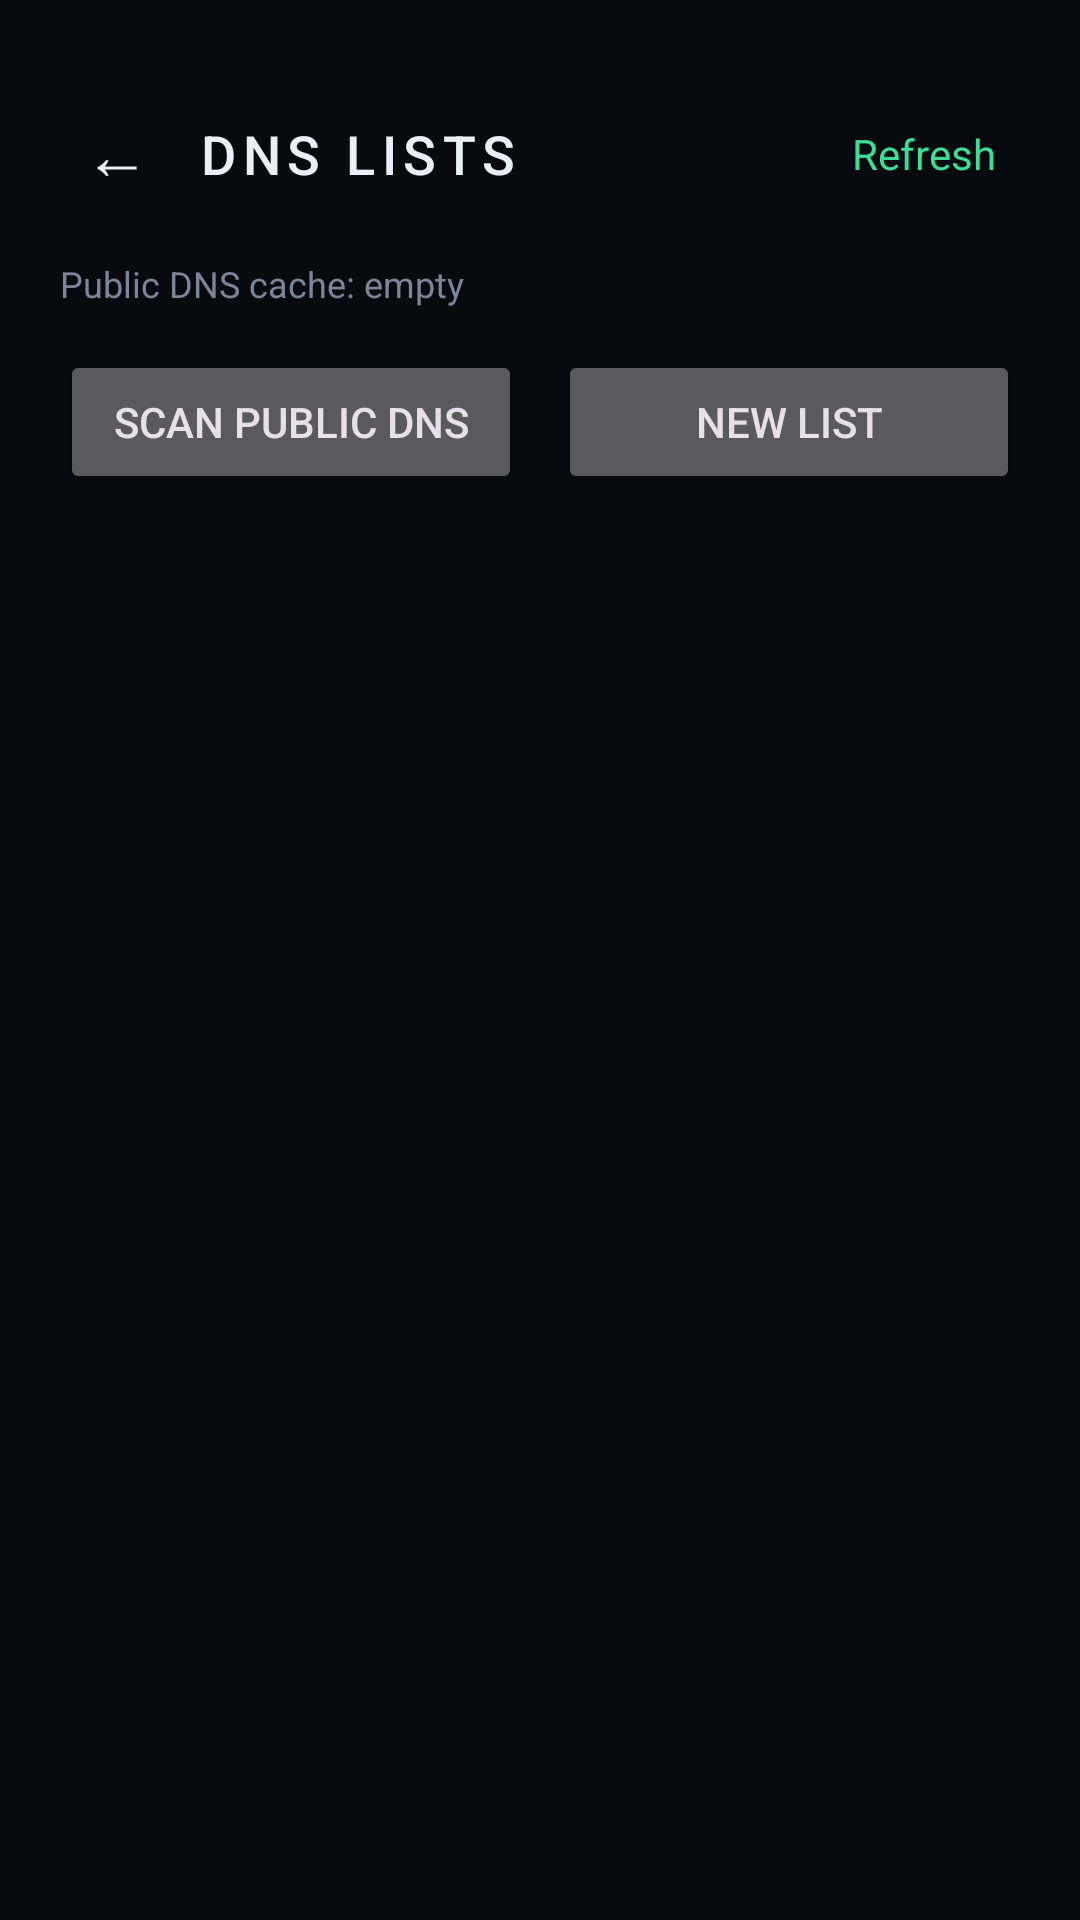

Produce the Android XML layout that renders to this screen, including the resource entries it uses.
<!-- AndroidManifest.xml: application theme Theme.MasterDnsVPN -->
<!-- res/layout/activity_dns_lists.xml -->
<?xml version="1.0" encoding="utf-8"?>
<LinearLayout xmlns:android="http://schemas.android.com/apk/res/android"
    android:layout_width="match_parent"
    android:layout_height="match_parent"
    android:background="@color/bg"
    android:orientation="vertical"
    android:paddingHorizontal="20dp"
    android:paddingTop="28dp"
    android:paddingBottom="20dp">

    <LinearLayout
        android:layout_width="match_parent"
        android:layout_height="wrap_content"
        android:gravity="center_vertical"
        android:orientation="horizontal">

        <TextView
            android:id="@+id/backButton"
            android:layout_width="wrap_content"
            android:layout_height="wrap_content"
            android:padding="8dp"
            android:text="&#x2190;"
            android:textColor="@color/text_primary"
            android:textSize="22sp" />

        <TextView
            android:layout_width="0dp"
            android:layout_height="wrap_content"
            android:layout_weight="1"
            android:layout_marginStart="8dp"
            android:text="DNS LISTS"
            android:textColor="@color/text_primary"
            android:textSize="18sp"
            android:letterSpacing="0.12"
            android:fontFamily="sans-serif-medium" />

        <TextView
            android:id="@+id/refreshButton"
            android:layout_width="wrap_content"
            android:layout_height="wrap_content"
            android:padding="8dp"
            android:text="Refresh"
            android:textColor="@color/accent"
            android:textSize="14sp" />
    </LinearLayout>

    <TextView
        android:id="@+id/cacheStatus"
        android:layout_width="match_parent"
        android:layout_height="wrap_content"
        android:layout_marginTop="12dp"
        android:text="Public DNS cache: empty"
        android:textColor="@color/text_secondary"
        android:textSize="12sp" />

    <LinearLayout
        android:layout_width="match_parent"
        android:layout_height="wrap_content"
        android:layout_marginTop="14dp"
        android:orientation="horizontal">

        <Button
            android:id="@+id/scanButton"
            android:layout_width="0dp"
            android:layout_height="wrap_content"
            android:layout_weight="1"
            android:layout_marginEnd="6dp"
            android:text="Scan public DNS" />

        <Button
            android:id="@+id/newButton"
            android:layout_width="0dp"
            android:layout_height="wrap_content"
            android:layout_weight="1"
            android:layout_marginStart="6dp"
            android:text="New list" />
    </LinearLayout>

    <FrameLayout
        android:layout_width="match_parent"
        android:layout_height="0dp"
        android:layout_weight="1"
        android:layout_marginTop="12dp">

        <ListView
            android:id="@+id/listsView"
            android:layout_width="match_parent"
            android:layout_height="match_parent"
            android:divider="@color/stroke"
            android:dividerHeight="1dp" />

        <TextView
            android:id="@+id/emptyText"
            android:layout_width="match_parent"
            android:layout_height="wrap_content"
            android:layout_gravity="center"
            android:gravity="center"
            android:text="No saved DNS lists yet.\nCreate one or scan public DNS servers."
            android:textColor="@color/text_secondary"
            android:textSize="14sp"
            android:visibility="gone" />
    </FrameLayout>
</LinearLayout>
<!-- resources referenced by this layout -->
<resources>
  <color name="accent">#3DDC97</color>
  <color name="bg">#070A0F</color>
  <color name="stroke">#212A38</color>
  <color name="text_primary">#EAEEF6</color>
  <color name="text_secondary">#7C8698</color>
  <style name="Theme.MasterDnsVPN" parent="Theme.Material3.Dark.NoActionBar">
          <item name="android:statusBarColor">@color/bg</item>
          <item name="android:navigationBarColor">@color/bg</item>
          <item name="android:windowBackground">@color/bg</item>
          <item name="colorPrimary">@color/accent</item>
      </style>
</resources>
